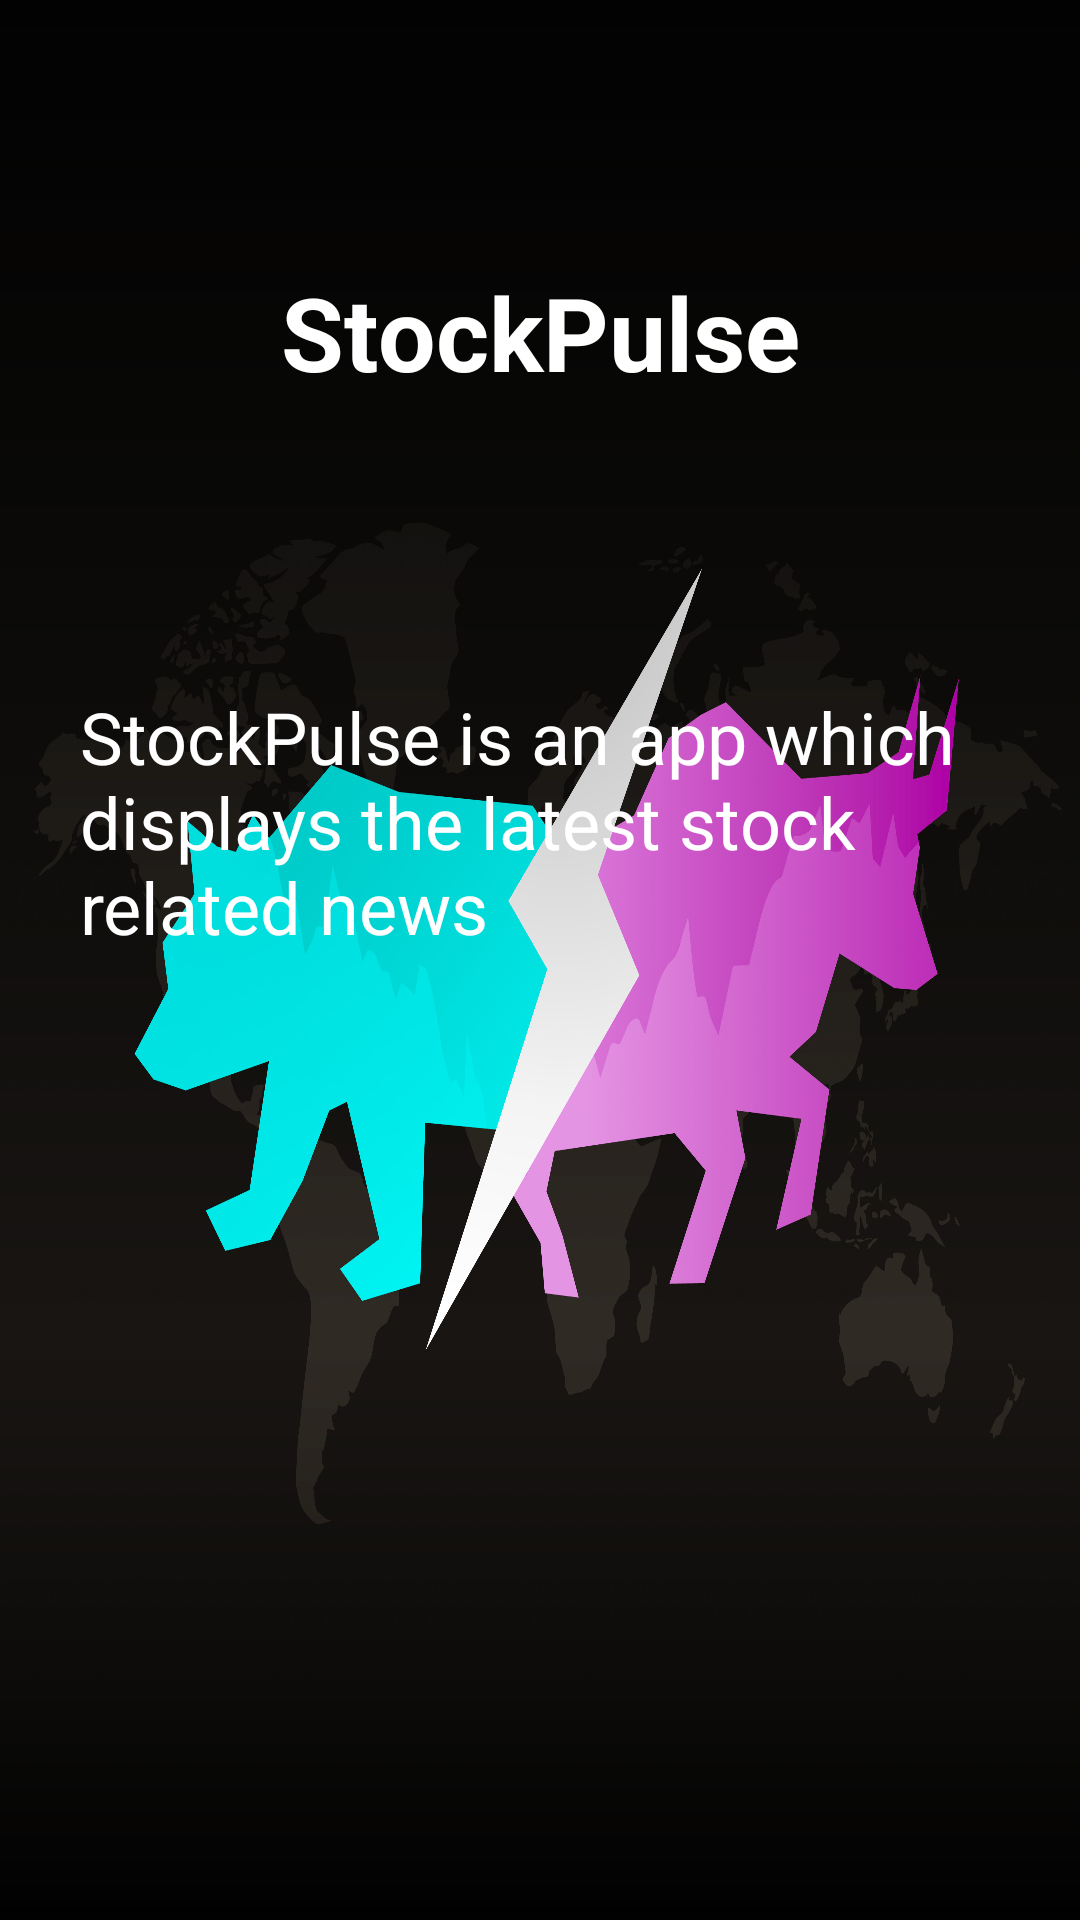

Reconstruct the res/layout file that produces this screen, plus the resources it refers to.
<!-- AndroidManifest.xml: application theme Theme.NewsApp -->
<!-- res/layout/activity_main.xml -->
<?xml version="1.0" encoding="utf-8"?>
<androidx.constraintlayout.widget.ConstraintLayout xmlns:android="http://schemas.android.com/apk/res/android"
    xmlns:app="http://schemas.android.com/apk/res-auto"
    xmlns:tools="http://schemas.android.com/tools"
    android:layout_width="match_parent"
    android:layout_height="match_parent"
    android:background="@drawable/background_image"
    tools:context=".MainActivity">

    <TextView
        android:id="@+id/newsAppTitle"
        android:textColor="@color/white"
        android:layout_width="wrap_content"
        android:layout_height="wrap_content"
        android:layout_marginTop="68dp"
        android:padding="20dp"
        android:text="@string/app_name"
        android:textSize="34sp"
        android:textStyle="bold"
        app:layout_constraintEnd_toEndOf="parent"
        app:layout_constraintHorizontal_bias="0.501"
        app:layout_constraintStart_toStartOf="parent"
        app:layout_constraintTop_toTopOf="parent" />

    <TextView
        android:id="@+id/newsAppDescription"
        android:layout_width="347dp"
        android:layout_height="149dp"
        android:layout_marginLeft="50dp"
        android:layout_marginTop="56dp"
        android:layout_marginRight="50dp"
        android:padding="20dp"
        android:textColor="@color/white"
        android:text="@string/NewAppDescription"
        android:textSize="24sp"
        app:layout_constraintEnd_toEndOf="parent"
        app:layout_constraintStart_toStartOf="parent"
        app:layout_constraintTop_toBottomOf="@+id/newsAppTitle" />

</androidx.constraintlayout.widget.ConstraintLayout>
<!-- resources referenced by this layout -->
<resources>
  <color name="white">#FFFFFFFF</color>
  <!-- drawable background_image: png bitmap (drawable, 717773 bytes) -->
  <string name="NewAppDescription">StockPulse is an app which displays the latest stock related news</string>
  <string name="app_name">StockPulse</string>
  <style name="Theme.NewsApp" parent="Theme.MaterialComponents.DayNight.DarkActionBar">
          
          <item name="colorPrimary">@color/black</item>
          <item name="colorPrimaryVariant">@color/black</item>
          <item name="colorOnPrimary">@color/black</item>
          
          <item name="colorSecondary">@color/teal_200</item>
          <item name="colorSecondaryVariant">@color/teal_700</item>
          <item name="colorOnSecondary">@color/black</item>
          
          <item name="android:statusBarColor" tools:targetApi="21">?attr/colorPrimaryVariant</item>
          
      </style>
  <color name="black">#FF000000</color>
  <color name="teal_200">#FF03DAC5</color>
  <color name="teal_700">#FF018786</color>
</resources>
